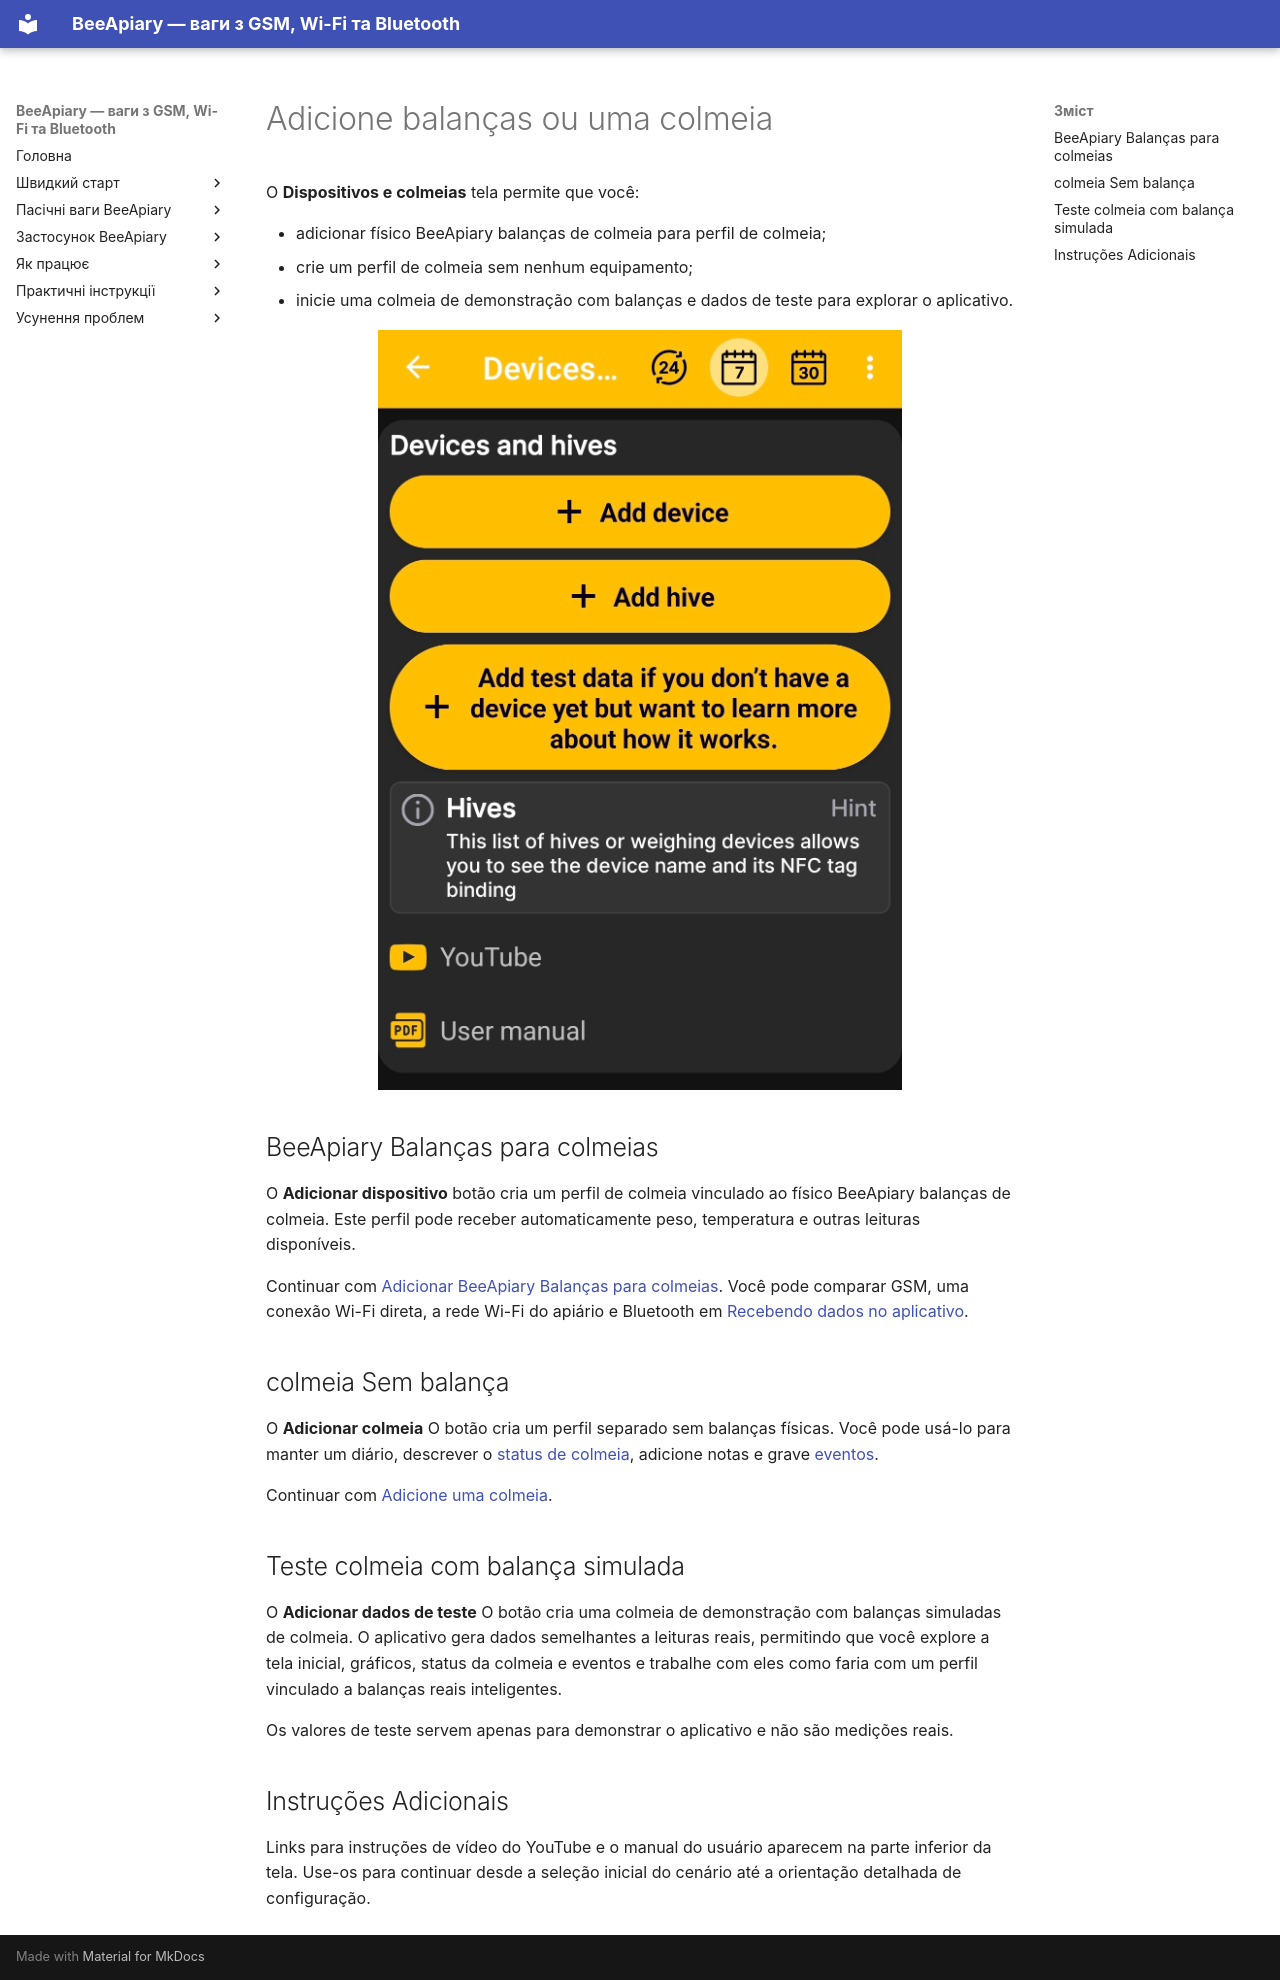

repository: Ivan-Bdgilko/BeeApiary_Docs · page: pt-BR/app/add-device-or-hive/index.html · generator: mkdocs

# Adicione balanças ou uma colmeia

O **Dispositivos e colmeias** tela permite que você:

- adicionar físico BeeApiary balanças de colmeia para perfil de colmeia;
- crie um perfil de colmeia sem nenhum equipamento;
- inicie uma colmeia de demonstração com balanças e dados de teste para explorar o aplicativo.

![Opções para adicionar BeeApiary balanças, uma colmeia ou dados de teste](../../../assets/en/app/add-device-or-hive/add-scales-hive-or-test-data.jpg){ .doc-screenshot }

## BeeApiary Balanças para colmeias

O **Adicionar dispositivo** botão cria um perfil de colmeia vinculado ao físico BeeApiary balanças de colmeia. Este perfil pode receber automaticamente peso, temperatura e outras leituras disponíveis.

Continuar com [Adicionar BeeApiary Balanças para colmeias](../add-device.md). Você pode comparar GSM, uma conexão Wi-Fi direta, a rede Wi-Fi do apiário e Bluetooth em [Recebendo dados no aplicativo](../../system/connectivity.md).

## colmeia Sem balança

O **Adicionar colmeia** O botão cria um perfil separado sem balanças físicas. Você pode usá-lo para manter um diário, descrever o [status de colmeia](../hive-state.md), adicione notas e grave [eventos](../events-and-notes.md).

Continuar com [Adicione uma colmeia](../add-hive.md).

## Teste colmeia com balança simulada

O **Adicionar dados de teste** O botão cria uma colmeia de demonstração com balanças simuladas de colmeia. O aplicativo gera dados semelhantes a leituras reais, permitindo que você explore a tela inicial, gráficos, status da colmeia e eventos e trabalhe com eles como faria com um perfil vinculado a balanças reais inteligentes.

Os valores de teste servem apenas para demonstrar o aplicativo e não são medições reais.

## Instruções Adicionais

Links para instruções de vídeo do YouTube e o manual do usuário aparecem na parte inferior da tela. Use-os para continuar desde a seleção inicial do cenário até a orientação detalhada de configuração.
